pico-8 play session: no input (idle), after a click and taps of 🅾, ❎, 🅾+❎, 🅾 in the second before t = 0

[t = 1 s] idle ~1s (no d-pad/buttons)
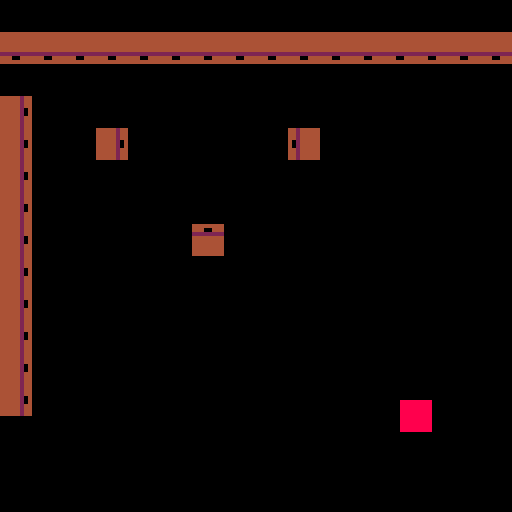

pico-8 cartridge
version 43
__lua__
extcmd('rec')

function _init()
    p = {
        s = 9,
        x = 100,
        y = 100
    }
    particles = {}
end

function _update60()
    local dx, dy, tx, ty, valid = 0, 0

    if btn(0) then dx = -1 end
    if btn(1) then dx = 1 end
    if btn(2) then dy = -1 end
    if btn(3) then dy = 1 end

    if dx > 0 then
        tx = (p.x + dx + 7) \ 8
        valid = 193
    else
        tx = (p.x + dx) \ 8
        valid = 129
    end
    for ty in all({ p.y \ 8, (p.y + 7) \ 8 }) do
        local sprite = mget(tx, ty)
        local flags = fget(sprite)
        if flags & 1 > 0 then
            if flags == valid then open_chest(tx, ty, sprite) end
            dx = 0
        end
    end
    p.x += dx

    if dy > 0 then
        ty = (p.y + dy + 7) \ 8
        valid = 65
    else
        ty = (p.y + dy) \ 8
        valid = 1
    end
    for tx in all({ p.x \ 8, (p.x + 7) \ 8 }) do
        local sprite = mget(tx, ty)
        local flags = fget(sprite)
        if flags & 1 > 0 then
            if flags == valid then open_chest(tx, ty, sprite) end
            dy = 0
        end
    end

    p.y += dy

    for p in all(particles) do
        p.x += cos(p.a) * 2
        p.y -= sin(p.a) * 2
        p.ttl -= 1
        if p.ttl == 0 then del(particles, p) end
    end
end

function _draw()
    cls()
    map()
    spr(p.s, p.x, p.y)
    for p in all(particles) do
        rectfill(p.x, p.y, p.x + 3, p.y + 3, 9)
    end
end

function open_chest(tx, ty, sprite)
    mset(tx, ty, sprite + 4)
    for i = 1, 20 do
        add(
            particles,
            {
                x = tx * 8 + 4,
                y = ty * 8 + 4,
                ttl = ceil(rnd(20) + 5),
                a = rnd()
            }
        )
    end
end
__gfx__
00000000444444444444424444444444442444444444444444444244444444444424444488888888000000000000000000000000000000000000000000000000
00000000444444444444424444400444442444444000000440000244444004444420000488888888000000000000000000000000000000000000000000000000
00700700444444444444424422222222442444444000000440000244222222224420000488888888000000000000000000000000000000000000000000000000
00077000444444444444420444444444402444444000000440000204400000044020000488888888000000000000000000000000000000000000000000000000
00077000444444444444420444444444402444444000000440000204400000044020000488888888000000000000000000000000000000000000000000000000
00700700222222224444424444444444442444442222222240000244400000044420000488888888000000000000000000000000000000000000000000000000
00000000444004444444424444444444442444444440044440000244400000044420000488888888000000000000000000000000000000000000000000000000
00000000444444444444424444444444442444444444444444444244444444444424444488888888000000000000000000000000000000000000000000000000
__gff__
00018141c1212121210000000000000000000000000000000000000000000000000000000000000000000000000000000000000000000000000000000000000000000000000000000000000000000000000000000000000000000000000000000000000000000000000000000000000000000000000000000000000000000000
0000000000000000000000000000000000000000000000000000000000000000000000000000000000000000000000000000000000000000000000000000000000000000000000000000000000000000000000000000000000000000000000000000000000000000000000000000000000000000000000000000000000000000
__map__
0000000000000000000000000000000000000000000000000000000000000000000000000000000000000000000000000000000000000000000000000000000000000000000000000000000000000000000000000000000000000000000000000000000000000000000000000000000000000000000000000000000000000000
0101010101010101010101010101010100000000000000000000000000000000000000000000000000000000000000000000000000000000000000000000000000000000000000000000000000000000000000000000000000000000000000000000000000000000000000000000000000000000000000000000000000000000
0000000000000000000000000000000000000000000000000000000000000000000000000000000000000000000000000000000000000000000000000000000000000000000000000000000000000000000000000000000000000000000000000000000000000000000000000000000000000000000000000000000000000000
0200000000000000000000000000000000000000000000000000000000000000000000000000000000000000000000000000000000000000000000000000000000000000000000000000000000000000000000000000000000000000000000000000000000000000000000000000000000000000000000000000000000000000
0200000200000000000400000000000000000000000000000000000000000000000000000000000000000000000000000000000000000000000000000000000000000000000000000000000000000000000000000000000000000000000000000000000000000000000000000000000000000000000000000000000000000000
0200000000000000000000000000000000000000000000000000000000000000000000000000000000000000000000000000000000000000000000000000000000000000000000000000000000000000000000000000000000000000000000000000000000000000000000000000000000000000000000000000000000000000
0200000000000000000000000000000000000000000000000000000000000000000000000000000000000000000000000000000000000000000000000000000000000000000000000000000000000000000000000000000000000000000000000000000000000000000000000000000000000000000000000000000000000000
0200000000000300000000000000000000000000000000000000000000000000000000000000000000000000000000000000000000000000000000000000000000000000000000000000000000000000000000000000000000000000000000000000000000000000000000000000000000000000000000000000000000000000
0200000000000000000000000000000000000000000000000000000000000000000000000000000000000000000000000000000000000000000000000000000000000000000000000000000000000000000000000000000000000000000000000000000000000000000000000000000000000000000000000000000000000000
0200000000000000000000000000000000000000000000000000000000000000000000000000000000000000000000000000000000000000000000000000000000000000000000000000000000000000000000000000000000000000000000000000000000000000000000000000000000000000000000000000000000000000
0200000000000000000000000000000000000000000000000000000000000000000000000000000000000000000000000000000000000000000000000000000000000000000000000000000000000000000000000000000000000000000000000000000000000000000000000000000000000000000000000000000000000000
0200000000000000000000000000000000000000000000000000000000000000000000000000000000000000000000000000000000000000000000000000000000000000000000000000000000000000000000000000000000000000000000000000000000000000000000000000000000000000000000000000000000000000
0200000000000000000000000000000000000000000000000000000000000000000000000000000000000000000000000000000000000000000000000000000000000000000000000000000000000000000000000000000000000000000000000000000000000000000000000000000000000000000000000000000000000000
